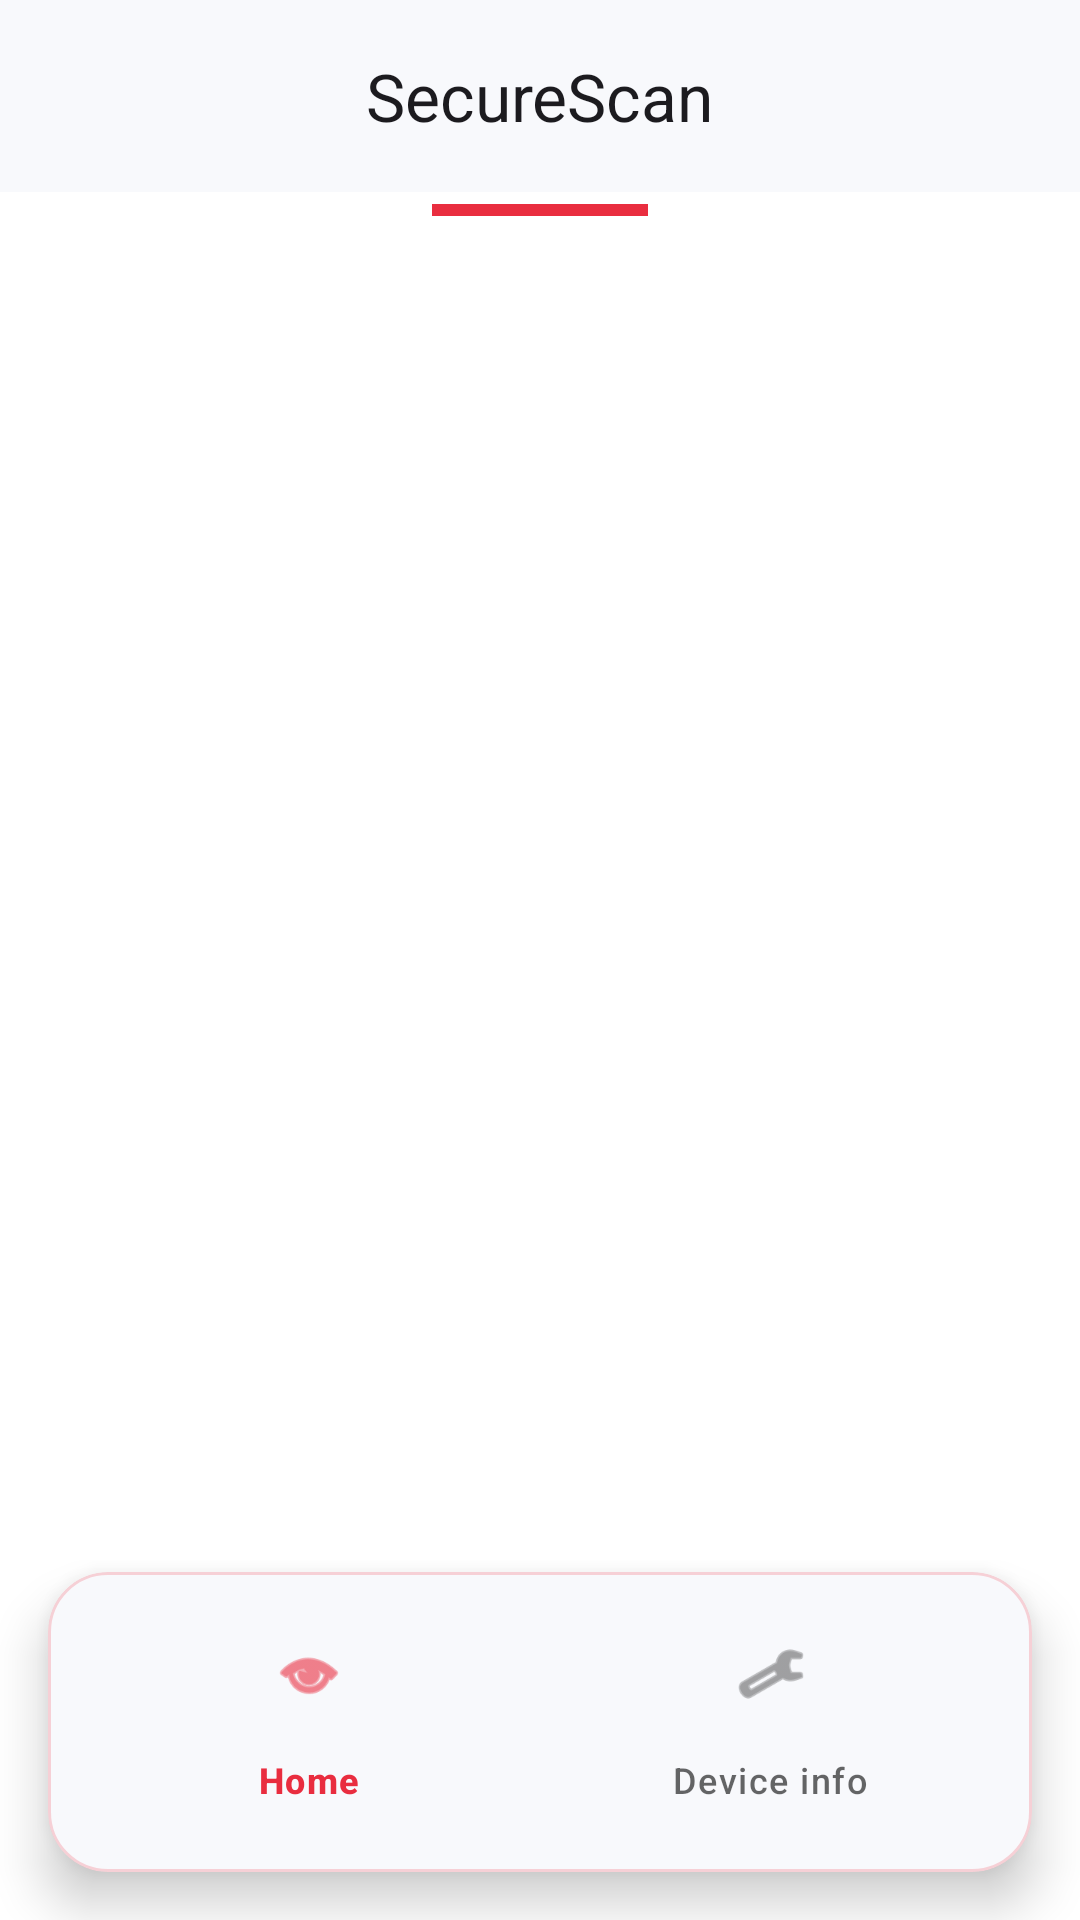

Reconstruct the res/layout file that produces this screen, plus the resources it refers to.
<!-- AndroidManifest.xml: application theme Theme.SecureScan -->
<!-- res/layout/fragment_main_app.xml -->
<?xml version="1.0" encoding="utf-8"?>
<androidx.constraintlayout.widget.ConstraintLayout xmlns:android="http://schemas.android.com/apk/res/android"
    xmlns:app="http://schemas.android.com/apk/res-auto"
    xmlns:tools="http://schemas.android.com/tools"
    android:layout_width="match_parent"
    android:layout_height="match_parent"
    android:background="@color/secure_scan_background"
    tools:context=".ui.MainAppFragment">

    <com.google.android.material.appbar.MaterialToolbar
        android:id="@+id/main_app_toolbar"
        android:layout_width="0dp"
        android:layout_height="wrap_content"
        android:background="@color/secure_scan_surface_elevated"
        android:elevation="4dp"
        app:layout_constraintEnd_toEndOf="parent"
        app:layout_constraintStart_toStartOf="parent"
        app:layout_constraintTop_toTopOf="parent"
        app:title="@string/main_app_title"
        app:titleCentered="true"
        app:titleTextColor="@color/secure_scan_on_surface"
        app:titleTextAppearance="@style/TextAppearance.Material3.TitleLarge" />

    <View
        android:id="@+id/main_app_top_accent"
        android:layout_width="@dimen/line_width"
        android:layout_height="@dimen/line_height"
        android:layout_marginTop="4dp"
        android:background="@color/brand_accent_pink"
        app:layout_constraintEnd_toEndOf="parent"
        app:layout_constraintStart_toStartOf="parent"
        app:layout_constraintTop_toBottomOf="@id/main_app_toolbar" />

    <androidx.fragment.app.FragmentContainerView
        android:id="@+id/main_app_child_container"
        android:layout_width="0dp"
        android:layout_height="0dp"
        android:layout_marginTop="@dimen/default_padding3"
        app:layout_constraintBottom_toTopOf="@id/main_app_bottom_nav_card"
        app:layout_constraintEnd_toEndOf="parent"
        app:layout_constraintStart_toStartOf="parent"
        app:layout_constraintTop_toBottomOf="@id/main_app_top_accent" />

    <com.google.android.material.card.MaterialCardView
        android:id="@+id/main_app_bottom_nav_card"
        android:layout_width="0dp"
        android:layout_height="wrap_content"
        android:layout_marginStart="@dimen/default_margin"
        android:layout_marginEnd="@dimen/default_margin"
        android:layout_marginBottom="@dimen/default_margin"
        app:cardBackgroundColor="@color/secure_scan_surface_elevated"
        app:cardCornerRadius="@dimen/qr_scan_frame_corner_radius"
        app:cardElevation="10dp"
        app:layout_constraintBottom_toBottomOf="parent"
        app:layout_constraintEnd_toEndOf="parent"
        app:layout_constraintStart_toStartOf="parent"
        app:strokeColor="@color/secure_scan_card_stroke"
        app:strokeWidth="1dp">

        <com.google.android.material.bottomnavigation.BottomNavigationView
            android:id="@+id/main_app_bottom_nav"
            android:layout_width="match_parent"
            android:layout_height="wrap_content"
            android:background="@android:color/transparent"
            android:paddingStart="@dimen/default_padding2"
            android:paddingTop="@dimen/default_padding2"
            android:paddingEnd="@dimen/default_padding2"
            android:paddingBottom="@dimen/default_padding2"
            app:itemIconTint="@color/main_bottom_nav_item_colors"
            app:itemTextColor="@color/main_bottom_nav_item_colors"
            app:labelVisibilityMode="labeled"
            app:menu="@menu/main_app_bottom_nav_menu" />
    </com.google.android.material.card.MaterialCardView>

</androidx.constraintlayout.widget.ConstraintLayout>
<!-- resources referenced by this layout -->
<resources>
  <color name="brand_accent_pink">#FFE92D3F</color>
  <color name="secure_scan_background">#FFFFFFFF</color>
  <color name="secure_scan_card_stroke">#33E92D3F</color>
  <color name="secure_scan_on_surface">#FF1C1B1F</color>
  <color name="secure_scan_surface_elevated">#FFF8F9FC</color>
  <dimen name="default_margin">16dp</dimen>
  <dimen name="default_padding2">10dp</dimen>
  <dimen name="default_padding3">12dp</dimen>
  <dimen name="line_height">4dp</dimen>
  <dimen name="line_width">72dp</dimen>
  <dimen name="qr_scan_frame_corner_radius">20dp</dimen>
  <string name="main_app_title">SecureScan</string>
  <style name="Theme.SecureScan" parent="Base.Theme.SecureScan" />
  <style name="Base.Theme.SecureScan" parent="Theme.Material3.DayNight.NoActionBar">
          <item name="android:windowBackground">@color/secure_scan_background</item>
          <item name="colorPrimary">@color/brand_accent_pink</item>
          <item name="colorOnPrimary">@color/secure_scan_on_primary</item>
      </style>
  <color name="secure_scan_on_primary">#FFFFFFFF</color>
</resources>
